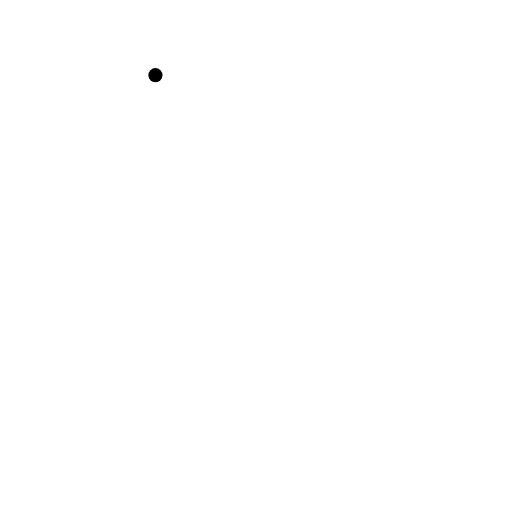
t = 0.00 s
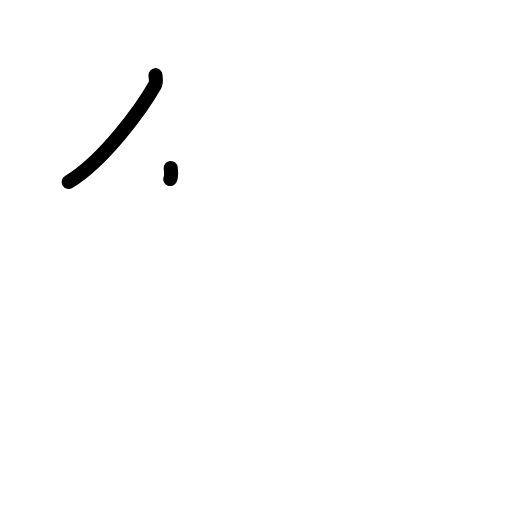
t = 1.38 s
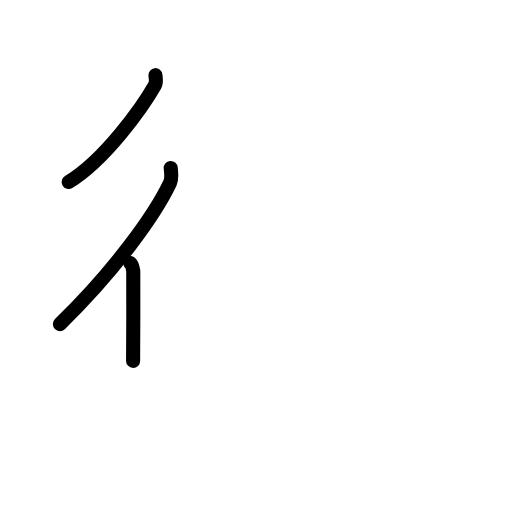
t = 2.75 s
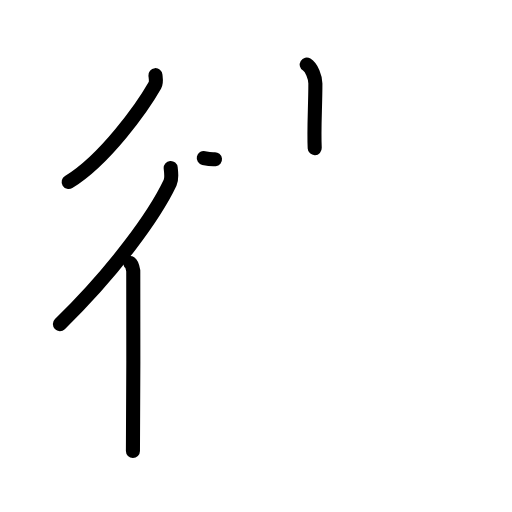
t = 4.17 s
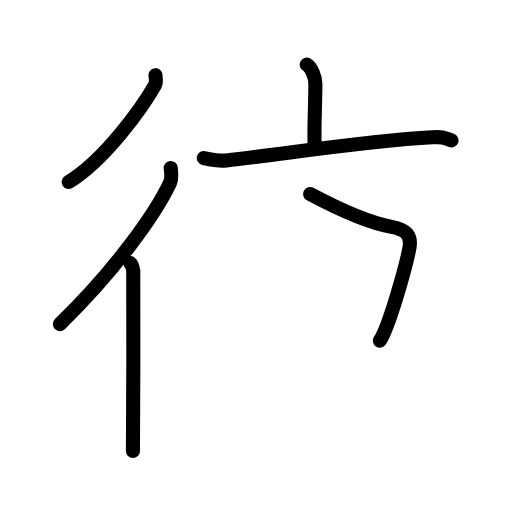
t = 5.63 s
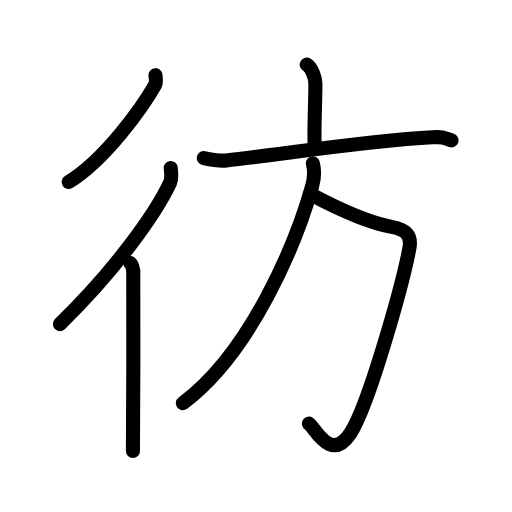
t = 7.00 s

The animated SVG that drew these frames (rendered in a browser with its animation timeline set to each time). Animation: 23 SMIL elements (animate=23); one cycle of 7.00 s.

<?xml version="1.0" encoding="UTF-8"?>
<!--
AniKanjiVG is licensed by CC-BY-SA Paul C. Sommerhoff (https://bitbucket.org/sommerhoff/anikanjivg).
AniKanjiVG uses KanjiVG which is licensed by CC-BY-SA Ulrich Apel (http://kanjivg.tagaini.net).
See also http://creativecommons.org/licenses/by-sa/3.0/
-->
<svg xmlns:kvg='http://kanjivg.tagaini.net' xmlns='http://www.w3.org/2000/svg' width='109' height='109' viewBox='0 0 109 109' style='fill:none;stroke:#000000;stroke-width:3;stroke-linecap:round;stroke-linejoin:round;' id="kvg:kanji_05f77"><g id="kvg:05f77" kvg:element="彷"><g id="kvg:05f77-g1" kvg:element="彳" kvg:position="left" kvg:radical="general"><path id="kvg:05f77-s1" kvg:type="㇒" d="M33.09,16c0.05,0.54,0.27,1.49-0.11,2.15c-2.64,4.65-10.6,15.86-18.36,20.6"><animate attributeName="d" begin="0.0s" dur="0.5s" from="M33.09,16C33.09,16,33.09,16,33.09,16" to="M33.09,16c0.05,0.54,0.27,1.49-0.11,2.15" />
<animate attributeName="d" begin="0.5s" dur="0.5s" from="M33.09,16c0.05,0.54,0.27,1.49-0.11,2.15c0,0,0,0,0,0,0" to="M33.09,16c0.05,0.54,0.27,1.49-0.11,2.15c-2.64,4.65-10.6,15.86-18.36,20.6" />
</path>
<g id="kvg:05f77-g2" kvg:element="亻" kvg:variant="true" kvg:original="人"><path id="kvg:05f77-s2" kvg:type="㇒" d="M36.34,35.75c0.07,0.78,0.32,2.18-0.13,3.15C33,45.69,24.54,57.5,12.75,69"><animate attributeName="d" begin="1.0s" dur="0.5s" from="M36.34,35.75C36.34,35.75,36.34,35.75,36.34,35.75" to="M36.34,35.75c0.07,0.78,0.32,2.18-0.13,3.15" />
<animate attributeName="d" begin="1.5s" dur="0.5s" from="M36.34,35.75c0.07,0.78,0.32,2.18-0.13,3.15c0,0,0,0,0,0,0" to="M36.34,35.75c0.07,0.78,0.32,2.18-0.13,3.15C33,45.69,24.54,57.5,12.75,69" />
<animate attributeName="d" begin="0s" dur="1.0s" from="M-100,-100" to="M-100,-100" />
</path>
<path id="kvg:05f77-s3" kvg:type="㇑" d="M27.72,56c0.36,0.25,0.57,1.15,0.65,1.66c0.07,0.51,0,35.15-0.07,38.34"><animate attributeName="d" begin="2.0s" dur="0.5s" from="M27.72,56C27.72,56,27.72,56,27.72,56" to="M27.72,56c0.36,0.25,0.57,1.15,0.65,1.66" />
<animate attributeName="d" begin="2.5s" dur="0.5s" from="M27.72,56c0.36,0.25,0.57,1.15,0.65,1.66c0,0,0,0,0,0,0" to="M27.72,56c0.36,0.25,0.57,1.15,0.65,1.66c0.07,0.51,0,35.15-0.07,38.34" />
<animate attributeName="d" begin="0s" dur="2.0s" from="M-100,-100" to="M-100,-100" />
</path>
</g>
</g>
<g id="kvg:05f77-g3" kvg:element="方" kvg:position="right"><g id="kvg:05f77-g4" kvg:element="亠" kvg:position="top"><path id="kvg:05f77-s4" kvg:type="㇑a" d="M65.3,13.75c1.07,0.66,1.84,2.72,1.84,4.04c0,4.86-0.34,9.64-0.14,13.75"><animate attributeName="d" begin="3.0s" dur="0.5s" from="M65.3,13.75C65.3,13.75,65.3,13.75,65.3,13.75" to="M65.3,13.75c1.07,0.66,1.84,2.72,1.84,4.04" />
<animate attributeName="d" begin="3.5s" dur="0.5s" from="M65.3,13.75c1.07,0.66,1.84,2.72,1.84,4.04c0,0,0,0,0,0,0" to="M65.3,13.75c1.07,0.66,1.84,2.72,1.84,4.04c0,4.86-0.34,9.64-0.14,13.75" />
<animate attributeName="d" begin="0s" dur="3.0s" from="M-100,-100" to="M-100,-100" />
</path>
<path id="kvg:05f77-s5" kvg:type="㇐" d="M43.38,33.64C45,34,46.83,34.3,48.15,34.16c10.66-1.1,29.45-4.17,43.93-4.93c2.23-0.12,2.38,0.04,4.04,0.67"><animate attributeName="d" begin="4.0s" dur="0.3333333333333333s" from="M43.38,33.64C43.38,33.64,43.38,33.64,43.38,33.64" to="M43.38,33.64C45,34,46.83,34.3,48.15,34.16" />
<animate attributeName="d" begin="4.333333333333333s" dur="0.3333333333333333s" from="M43.38,33.64C45,34,46.83,34.3,48.15,34.16c0,0,0,0,0,0,0" to="M43.38,33.64C45,34,46.83,34.3,48.15,34.16c10.66-1.1,29.45-4.17,43.93-4.93" />
<animate attributeName="d" begin="4.666666666666667s" dur="0.3333333333333333s" from="M43.38,33.64C45,34,46.83,34.3,48.15,34.16c10.66-1.1,29.45-4.17,43.93-4.93c0,0,0,0,0,0,0" to="M43.38,33.64C45,34,46.83,34.3,48.15,34.16c10.66-1.1,29.45-4.17,43.93-4.93c2.23-0.12,2.38,0.04,4.04,0.67" />
<animate attributeName="d" begin="0s" dur="4.0s" from="M-100,-100" to="M-100,-100" />
</path>
</g>
<g id="kvg:05f77-g5" kvg:position="bottom"><path id="kvg:05f77-s6" kvg:type="㇆a" d="M66.03,41.32C72,44.5,77.9,47.33,83.36,48.31c3.09,0.55,4.29,1.79,3.81,4.45c-1.36,7.44-8.71,33.71-12.6,39.52c-4.22,6.3-7.55-1.25-8.81-2.09"><animate attributeName="d" begin="5.0s" dur="0.25s" from="M66.03,41.32C66.03,41.32,66.03,41.32,66.03,41.32" to="M66.03,41.32C72,44.5,77.9,47.33,83.36,48.31" />
<animate attributeName="d" begin="5.25s" dur="0.25s" from="M66.03,41.32C72,44.5,77.9,47.33,83.36,48.31c0,0,0,0,0,0,0" to="M66.03,41.32C72,44.5,77.9,47.33,83.36,48.31c3.09,0.55,4.29,1.79,3.81,4.45" />
<animate attributeName="d" begin="5.5s" dur="0.25s" from="M66.03,41.32C72,44.5,77.9,47.33,83.36,48.31c3.09,0.55,4.29,1.79,3.81,4.45c0,0,0,0,0,0,0" to="M66.03,41.32C72,44.5,77.9,47.33,83.36,48.31c3.09,0.55,4.29,1.79,3.81,4.45c-1.36,7.44-8.71,33.71-12.6,39.52" />
<animate attributeName="d" begin="5.75s" dur="0.25s" from="M66.03,41.32C72,44.5,77.9,47.33,83.36,48.31c3.09,0.55,4.29,1.79,3.81,4.45c-1.36,7.44-8.71,33.71-12.6,39.52c0,0,0,0,0,0,0" to="M66.03,41.32C72,44.5,77.9,47.33,83.36,48.31c3.09,0.55,4.29,1.79,3.81,4.45c-1.36,7.44-8.71,33.71-12.6,39.52c-4.22,6.3-7.55-1.25-8.81-2.09" />
<animate attributeName="d" begin="0s" dur="5.0s" from="M-100,-100" to="M-100,-100" />
</path>
<path id="kvg:05f77-s7" kvg:type="㇒" d="M66.6,34.75c0.4,1.5,0.32,3.19-0.15,4.88c-3.28,11.65-12.78,35.18-27.52,46.2"><animate attributeName="d" begin="6.0s" dur="0.5s" from="M66.6,34.75C66.6,34.75,66.6,34.75,66.6,34.75" to="M66.6,34.75c0.4,1.5,0.32,3.19-0.15,4.88" />
<animate attributeName="d" begin="6.5s" dur="0.5s" from="M66.6,34.75c0.4,1.5,0.32,3.19-0.15,4.88c0,0,0,0,0,0,0" to="M66.6,34.75c0.4,1.5,0.32,3.19-0.15,4.88c-3.28,11.65-12.78,35.18-27.52,46.2" />
<animate attributeName="d" begin="0s" dur="6.0s" from="M-100,-100" to="M-100,-100" />
</path>
</g>
</g>
</g>
</svg>
